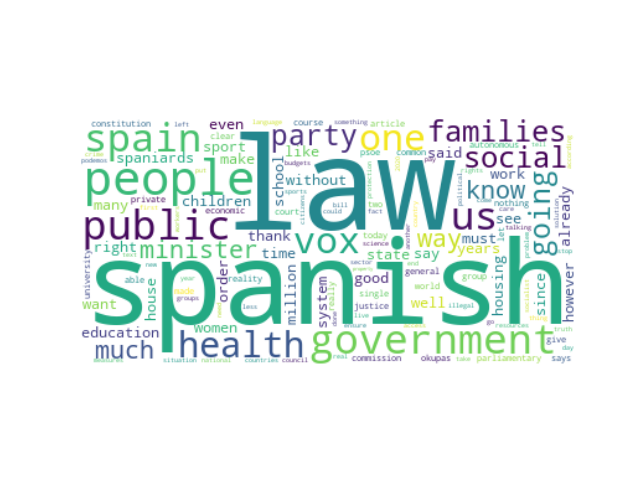

Source data for this figure (header and first rows):
speaker_id, speeches, party_id, party_name, county, orientation, sex, x0, x1, cluster, speeches_cleaned
#MireiaBorrásPabón, As I said it is a foolish thing to make …, #party.Vox, Vox, ES, #orientation.RRF, F, 31.91, 4.854, 23, said foolish thing make us believe billi…
#PabloSáezAlonsoMuñumer, I 'm finishing up by responsibility by c…, #party.Vox, Vox, ES, #orientation.RRF, M, 30.68, 4.377, 23, 'm finishing responsibility credibility …
#JulioUtrillaCano, Thank you President Good afternoon ladie…, #party.Vox, Vox, ES, #orientation.RRF, M, 35.33, 4.57, 23, thank president good afternoon ladies ge…
#PatriciaRuedaPerelló, Good afternoon VOX brings to this House …, #party.Vox, Vox, ES, #orientation.RRF, F, 34.62, 6.015, 23, good afternoon vox brings house urgent m…
#CristinaAliciaEstebanCalonje, Ladies and gentlemen it goes without say…, #party.Vox, Vox, ES, #orientation.RRF, F, 36.73, 1.933, 23, ladies gentlemen goes without saying goi…
#CristinaAliciaEstebanCalonje, Thank you very much Madam President Any …, #party.Vox, Vox, ES, #orientation.RRF, F, 34.31, 8.252, 23, thank much madam president proposal aime…
#CristinaAliciaEstebanCalonje, Thank you very much Madam President Last…, #party.Vox, Vox, ES, #orientation.RRF, F, 37.51, 0.5635, 23, thank much madam president last fall app…
#CristinaAliciaEstebanCalonje, Minister Sánchez already a portfolio in …, #party.Vox, Vox, ES, #orientation.RRF, F, 37.36, 0.8957, 23, minister sánchez already portfolio hand …
#CristinaAliciaEstebanCalonje, Ladies and gentlemen raising the IBI to …, #party.Vox, Vox, ES, #orientation.RRF, F, 36.79, 1.796, 23, ladies gentlemen raising ibi 150 owners …
#CristinaAliciaEstebanCalonje, Good afternoon ladies and gentlemen Inte…, #party.Vox, Vox, ES, #orientation.RRF, F, 33.93, 8.557, 23, good afternoon ladies gentlemen interior…
#RocíoDeMeerMéndez, Thank you Mr. President Good afternoon l…, #party.Vox, Vox, ES, #orientation.RRF, F, 36.58, 6.765, 23, thank mr. president good afternoon ladie…
#RocíoDeMeerMéndez, Thank you Mr. President We came here to …, #party.Vox, Vox, ES, #orientation.RRF, F, 28.39, 7.828, 23, thank mr. president came discuss motion …
#JuanLuisSteegmannOlmedillas, With venial Mr. President Minister I 'm …, #party.Vox, Vox, ES, #orientation.RRF, M, 28.39, 0.4158, 23, venial mr. president minister 'm mad sai…
#JuanLuisSteegmannOlmedillas, Thank you Mr. President Good morning lad…, #party.Vox, Vox, ES, #orientation.RRF, M, 28.45, 1.186, 23, thank mr. president good morning ladies …
#MaríaDeLaCabezaRuizSolás, Thank you President Good morning ladies …, #party.Vox, Vox, ES, #orientation.RRF, F, 37.4, 4.917, 23, thank president good morning ladies gent…
#RafaelFernándezLomanaGutiérrez, Thank you President Ladies and gentlemen…, #party.Vox, Vox, ES, #orientation.RRF, M, 31.98, 7.346, 23, thank president ladies gentlemen today s…
#RafaelFernándezLomanaGutiérrez, I 'm finishing up President and that doe…, #party.Vox, Vox, ES, #orientation.RRF, M, 31.9, 7.32, 23, 'm finishing president protect women spo…
#MaríaDeLosReyesRomeroVilches, Thank you Madam President Ladies and gen…, #party.Vox, Vox, ES, #orientation.RRF, F, 36.89, 4.948, 23, thank madam president ladies gentlemen v…
#IvánEspinosaDeLosMonterosDeSimón, When we govern we will strive to attract…, #party.Vox, Vox, ES, #orientation.RRF, M, 35.17, 3.749, 23, govern strive attract retain provide res…
#JoséMaríaSánchezGarcía, that it has prevented the forced executi…, #party.Vox, Vox, ES, #orientation.RRF, M, 32.27, 1.577, 23, prevented forced execution already car j…
#JoséMaríaSánchezGarcía, that Spanish children in Catalonia are e…, #party.Vox, Vox, ES, #orientation.RRF, M, 32.88, 1.411, 23, spanish children catalonia educated vehi…
#JoséMaríaSánchezGarcía, Thank you With the venom Mrs. Moro Almar…, #party.Vox, Vox, ES, #orientation.RRF, M, 27.14, 2.832, 23, thank venom mrs. moro almaraz yesterday …
#FranciscoJavierOrtegaSmithMolina, And we have an obligation ladies and gen…, #party.Vox, Vox, ES, #orientation.RRF, M, 32.1, 4.943, 23, obligation ladies gentlemen give future …
#GeorginaTríasGil, Thank you Mr. President Madam Minister l…, #party.Vox, Vox, ES, #orientation.RRF, F, 33.37, -1.311, 23, thank mr. president madam minister ladie…
#GeorginaTríasGil, To stop investing millions ultimately in…, #party.Vox, Vox, ES, #orientation.RRF, F, 32.28, -3.386, 23, stop investing millions ultimately order…
#GeorginaTríasGil, Good afternoon ladies and gentlemen Here…, #party.Vox, Vox, ES, #orientation.RRF, F, 33.08, 1.126, 23, good afternoon ladies gentlemen defendin…
#GeorginaTríasGil, I 'm finishing up of the false success o…, #party.Vox, Vox, ES, #orientation.RRF, F, 33.22, 1.925, 23, 'm finishing false success linguistic im…
#GeorginaTríasGil, Good afternoon ladies and gentlemen A un…, #party.Vox, Vox, ES, #orientation.RRF, F, 33.04, -1.452, 23, good afternoon ladies gentlemen unique p…
#MacarenaOlonaChoclán, With all due respect Madam President Sin…, #party.Vox, Vox, ES, #orientation.RRF, F, 37.67, 4, 23, due respect madam president single paren…
#MacarenaOlonaChoclán, With venial Mr. President Ladies and gen…, #party.Vox, Vox, ES, #orientation.RRF, F, 35.04, 5.555, 23, venial mr. president ladies gentlemen go…
#VíctorManuelSánchezDelReal, How late they 're giving it to Don Guill…, #party.Vox, Vox, ES, #orientation.RRF, M, 36.08, 6.943, 23, late 're giving guillermo look good afte…
#JoséRamírezDelRío, Thank you Madam President A few days ago…, #party.Vox, Vox, ES, #orientation.RRF, M, 32.16, 7.423, 23, thank madam president days ago cabildo d…
#JoaquínRoblesLópez, Madam President ladies and gentlemen Min…, #party.Vox, Vox, ES, #orientation.RRF, M, 33.83, -1.259, 23, madam president ladies gentlemen ministe…
#JoaquínRoblesLópez, or diverting the planned funds for infra…, #party.Vox, Vox, ES, #orientation.RRF, M, 33.16, -1.841, 23, diverting planned funds infrastructure a…
#JoaquínRoblesLópez, President ladies and gentlemen Minister …, #party.Vox, Vox, ES, #orientation.RRF, M, 31.84, -1.18, 23, president ladies gentlemen minister see …
#MercedesJaraMoreno, Good afternoon President Ladies and gent…, #party.Vox, Vox, ES, #orientation.RRF, F, 27.38, 2.555, 23, good afternoon president ladies gentleme…
#MercedesJaraMoreno, Mr President ladies and gentlemen first …, #party.Vox, Vox, ES, #orientation.RRF, F, 34.54, 5.234, 23, mr president ladies gentlemen first woul…
#EduardoLuisRuizNavarro, Good afternoon ladies and gentlemen Toda…, #party.Vox, Vox, ES, #orientation.RRF, M, 35.08, 8.288, 23, good afternoon ladies gentlemen today di…
#IwobiTonyChike, Mr President Minister these days the dea…, #group.L-SP, Lega-Salvini Premier, IT, #orientation.RRF, M, 27.91, 7.205, 23, mr president minister days death african…
#BalboniAlberto, Mr President Minister ladies and gentlem…, #group.FdI, Fratelli d'Italia, IT, #orientation.RRF, M, 26.95, 6.58, 23, mr president minister ladies gentlemen l…
#BalboniAlberto, Mr President Madam Minister I am surpris…, #group.FdI, Fratelli d'Italia, IT, #orientation.RRF, M, 27.09, 6.675, 23, mr president madam minister surprised al…
